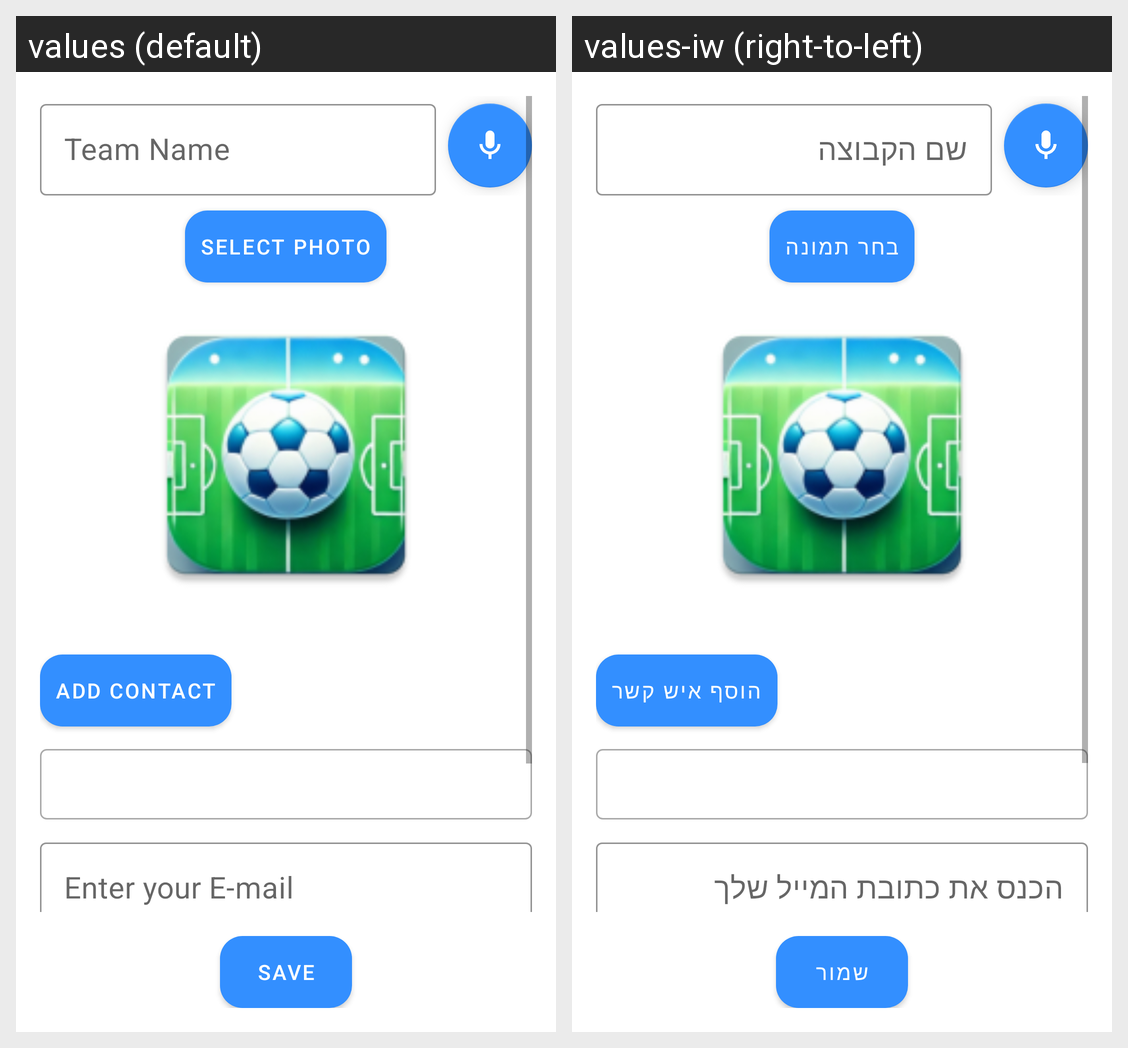

Strings drawn on this Android screen and how each of the app's shown locales translates them:
Android screen res/layout/add_edit_team_layout.xml rendered under 2 locales, left to right: values (default), values-iw (right-to-left). Device: Nexus 5 (rendered at 1080×1920; each locale shown at half size, 540×960, under a caption strip naming it); theme Theme.Team_app.
Strings drawn on this screen, with the default value and each locale's value (text and hints the layout hard-codes, and strings that could not be matched under every locale, appear in the picture but are not listed):

team_name
  values: Team Name
  values-iw: שם הקבוצה

select_photo
  values: Select Photo
  values-iw: בחר תמונה

add_contact
  values: Add Contact
  values-iw: הוסף איש קשר

enter_your_e_mail
  values: Enter your E-mail
  values-iw: הכנס את כתובת המייל שלך

save
  values: Save
  values-iw: שמור
